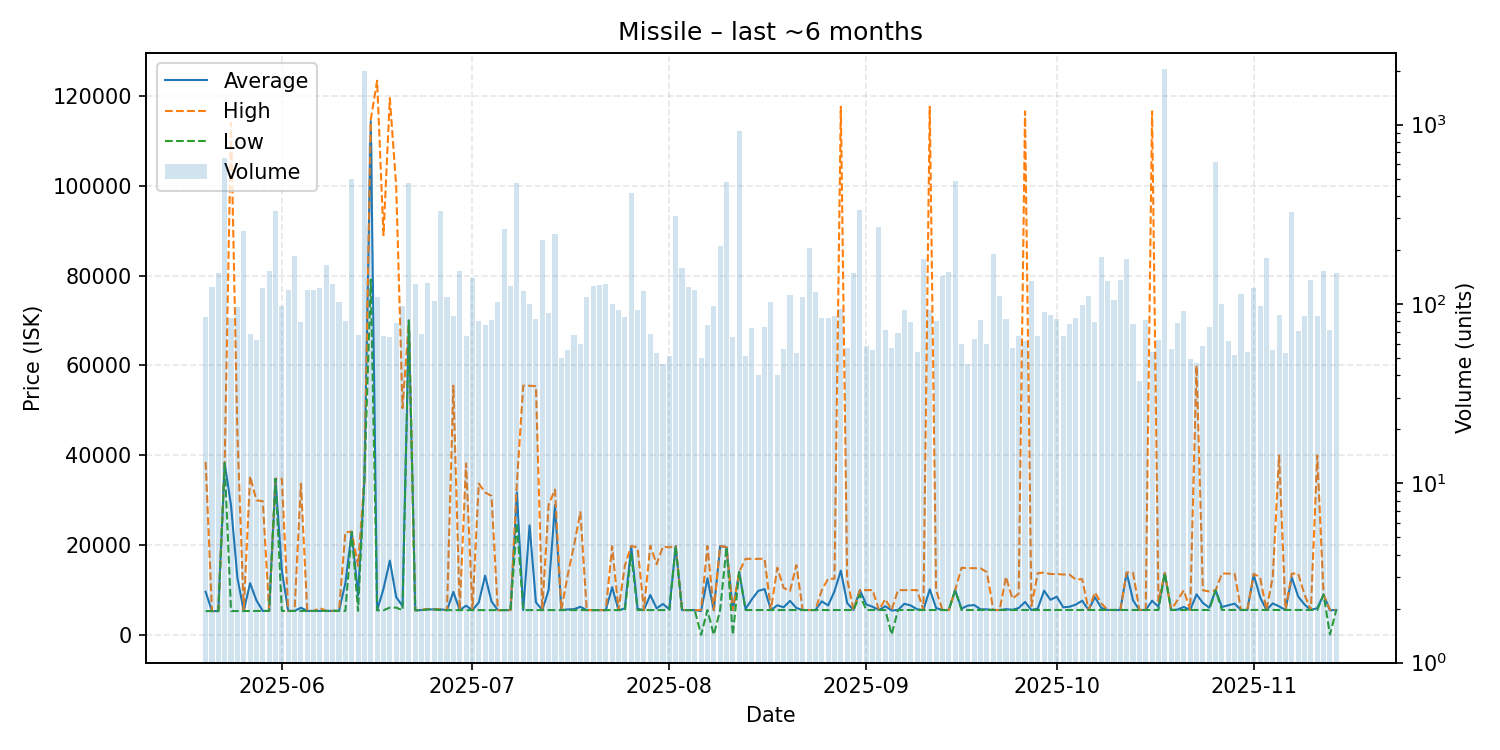

Values plotted in this chart, from the file beside it:
date, average, highest, lowest, order_count, volume
2025-05-20, 9618, 38500, 5320, 41, 85
2025-05-21, 5323, 5324, 5322, 45, 125
2025-05-22, 5324, 5324, 5324, 56, 148
2025-05-23, 38310, 38320, 38300, 77, 649
2025-05-24, 28842, 114000, 5333, 44, 83
2025-05-25, 12774, 44980, 5341, 43, 96
2025-05-26, 5347, 5347, 5347, 68, 255
2025-05-27, 11526, 35360, 5348, 33, 68
2025-05-28, 7697, 30000, 5348, 39, 63
2025-05-29, 5355, 29800, 5354, 55, 122
2025-05-30, 5356, 5356, 5356, 48, 153
2025-05-31, 34770, 34770, 34770, 65, 330
2025-06-01, 14351, 34780, 5357, 59, 98
2025-06-02, 5358, 5358, 5358, 43, 119
2025-06-03, 5360, 5360, 5360, 55, 184
2025-06-04, 6076, 33680, 5357, 42, 79
2025-06-05, 5357, 5357, 5357, 51, 119
2025-06-06, 5357, 5357, 5357, 69, 119
2025-06-07, 5360, 6000, 5356, 52, 122
2025-06-08, 5371, 5371, 5371, 64, 165
2025-06-09, 5371, 5371, 5371, 71, 129
2025-06-10, 5371, 5371, 5371, 53, 102
2025-06-11, 11540, 22890, 5370, 41, 80
2025-06-12, 23000, 23000, 22900, 61, 500
2025-06-13, 8749, 15360, 5370, 46, 67
2025-06-14, 34910, 34910, 34910, 43, 1998
2025-06-15, 114400, 114800, 79120, 63, 791
2025-06-16, 5508, 123400, 5507, 36, 110
2025-06-17, 10271, 89000, 5507, 43, 66
2025-06-18, 16564, 119550, 6101, 36, 65
2025-06-19, 8454, 100000, 6100, 48, 78
2025-06-20, 6438, 50505, 5504, 51, 97
2025-06-21, 70000, 70000, 70000, 57, 472
2025-06-22, 5504, 5504, 5504, 45, 129
2025-06-23, 5555, 5600, 5532, 39, 68
2025-06-24, 5702, 5800, 5701, 40, 131
2025-06-25, 5701, 5701, 5701, 40, 104
2025-06-26, 5700, 5701, 5534, 33, 330
2025-06-27, 5534, 5534, 5534, 39, 109
2025-06-28, 9587, 55500, 5535, 50, 86
2025-06-29, 5535, 5535, 5535, 61, 152
2025-06-30, 6525, 38200, 5535, 41, 66
2025-07-01, 5537, 5537, 5537, 51, 139
2025-07-02, 7230, 33720, 5537, 36, 80
2025-07-03, 13217, 31730, 5540, 44, 76
2025-07-04, 7484, 30980, 5540, 48, 81
2025-07-05, 5540, 5540, 5540, 47, 103
2025-07-06, 5542, 5542, 5542, 69, 261
2025-07-07, 5543, 5543, 5543, 44, 126
2025-07-08, 31730, 33750, 24930, 77, 471
2025-07-09, 5545, 55510, 5544, 42, 118
2025-07-10, 24403, 55490, 5544, 51, 100
2025-07-11, 7285, 55400, 5545, 46, 82
2025-07-12, 5545, 5546, 5544, 52, 227
2025-07-13, 10026, 29000, 5545, 39, 89
2025-07-14, 28900, 32380, 5547, 49, 246
2025-07-15, 5546, 5546, 5546, 29, 50
2025-07-16, 5688, 13300, 5547, 36, 55
2025-07-17, 5762, 20000, 5547, 32, 67
2025-07-18, 6273, 27350, 5546, 35, 60
... 119 more rows
